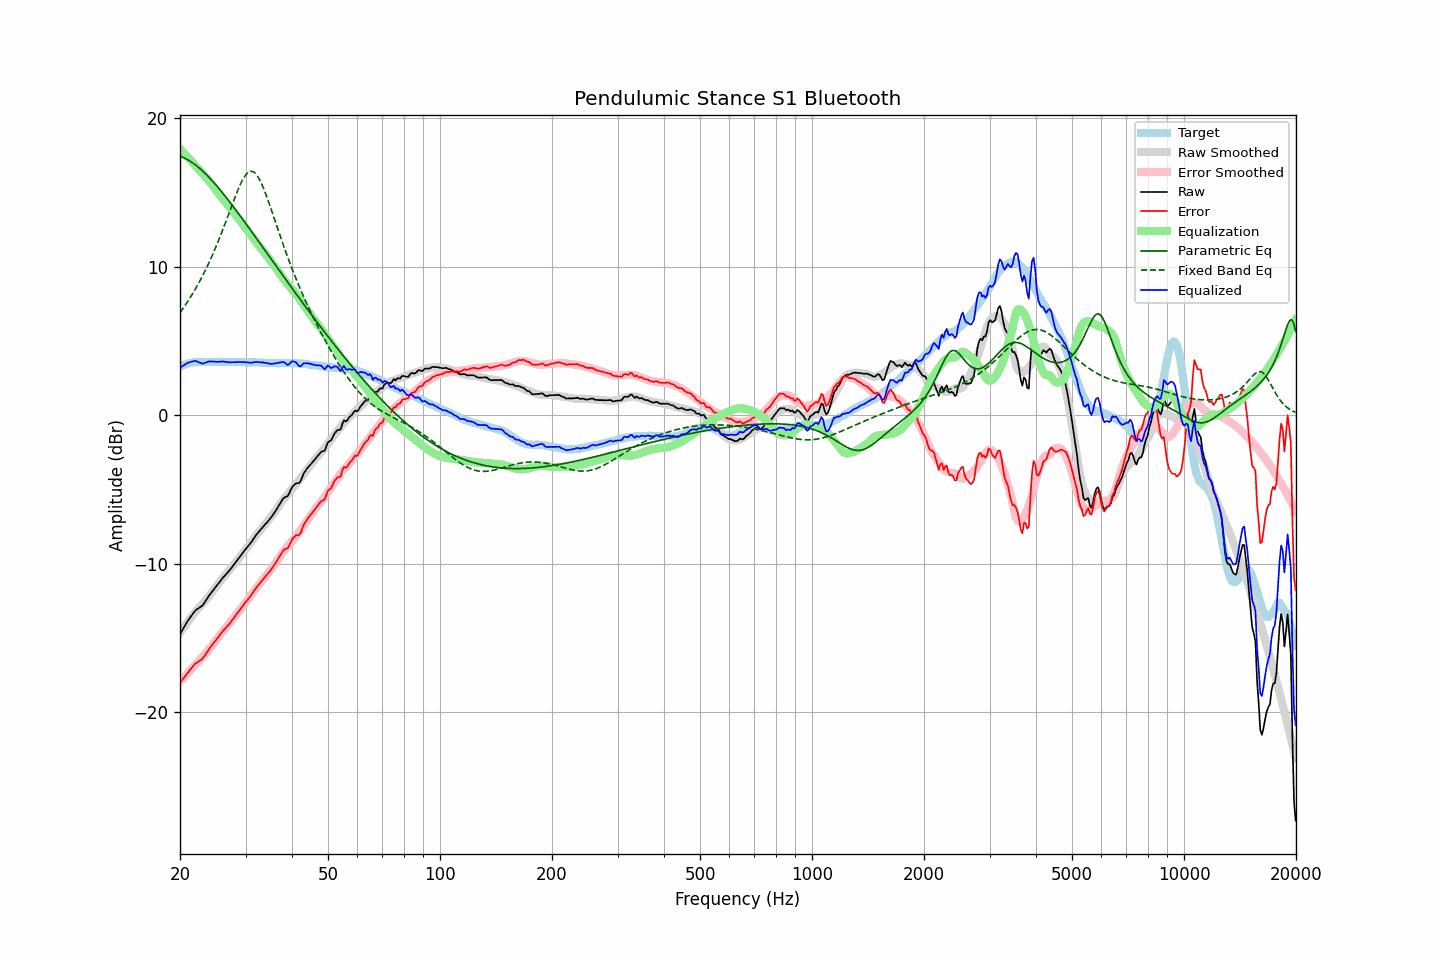

Source data for this figure (header and first rows):
frequency, raw, error, smoothed, error_smoothed, equalization, parametric_eq, fixed_band_eq, equalized_raw, equalized_smoothed, target
20.00, -14.75, -18.02, -14.65, -17.95, 17.95, 17.45, 6.90, 3.19, 3.30, 3.27
20.20, -14.56, -17.88, -14.50, -17.83, 17.83, 17.41, 7.05, 3.27, 3.34, 3.32
20.40, -14.37, -17.74, -14.34, -17.72, 17.72, 17.36, 7.21, 3.34, 3.37, 3.37
20.61, -14.20, -17.60, -14.19, -17.60, 17.60, 17.31, 7.36, 3.40, 3.40, 3.40
20.81, -14.00, -17.45, -14.05, -17.48, 17.48, 17.26, 7.53, 3.48, 3.44, 3.45
21.02, -13.82, -17.31, -13.90, -17.36, 17.36, 17.20, 7.69, 3.54, 3.46, 3.49
21.23, -13.67, -17.18, -13.75, -17.24, 17.24, 17.13, 7.86, 3.57, 3.49, 3.51
21.44, -13.52, -17.05, -13.61, -17.12, 17.12, 17.06, 8.04, 3.60, 3.51, 3.53
21.66, -13.38, -16.93, -13.47, -17.00, 17.00, 16.99, 8.21, 3.63, 3.53, 3.55
21.87, -13.23, -16.79, -13.33, -16.88, 16.88, 16.91, 8.40, 3.65, 3.55, 3.56
22.09, -13.11, -16.69, -13.19, -16.76, 16.76, 16.83, 8.58, 3.65, 3.57, 3.58
22.31, -13.04, -16.63, -13.06, -16.64, 16.64, 16.74, 8.78, 3.60, 3.58, 3.59
22.54, -12.98, -16.56, -12.94, -16.53, 16.53, 16.65, 8.98, 3.55, 3.59, 3.59
22.76, -12.89, -16.48, -12.82, -16.41, 16.41, 16.56, 9.18, 3.52, 3.59, 3.59
22.99, -12.82, -16.40, -12.70, -16.29, 16.29, 16.46, 9.39, 3.47, 3.59, 3.58
23.22, -12.66, -16.24, -12.58, -16.17, 16.17, 16.36, 9.60, 3.51, 3.59, 3.58
23.45, -12.50, -16.08, -12.46, -16.05, 16.05, 16.25, 9.82, 3.55, 3.59, 3.58
23.69, -12.34, -15.93, -12.33, -15.92, 15.92, 16.14, 10.04, 3.58, 3.59, 3.59
23.92, -12.16, -15.75, -12.19, -15.79, 15.79, 16.03, 10.27, 3.62, 3.59, 3.59
24.16, -12.02, -15.61, -12.05, -15.65, 15.65, 15.92, 10.51, 3.62, 3.59, 3.59
24.40, -11.88, -15.48, -11.91, -15.50, 15.50, 15.80, 10.75, 3.62, 3.59, 3.60
24.65, -11.75, -15.33, -11.77, -15.36, 15.36, 15.68, 11.00, 3.61, 3.59, 3.59
24.89, -11.61, -15.20, -11.62, -15.21, 15.21, 15.56, 11.25, 3.60, 3.59, 3.59
25.14, -11.47, -15.06, -11.47, -15.07, 15.07, 15.43, 11.51, 3.59, 3.59, 3.59
25.39, -11.32, -14.92, -11.33, -14.92, 14.92, 15.30, 11.78, 3.60, 3.59, 3.60
25.65, -11.18, -14.78, -11.19, -14.79, 14.79, 15.17, 12.05, 3.60, 3.59, 3.60
25.91, -11.04, -14.63, -11.06, -14.65, 14.65, 15.04, 12.32, 3.62, 3.59, 3.59
26.16, -10.90, -14.49, -10.93, -14.52, 14.52, 14.91, 12.60, 3.62, 3.59, 3.59
26.43, -10.80, -14.39, -10.80, -14.39, 14.39, 14.77, 12.89, 3.59, 3.59, 3.59
26.69, -10.67, -14.26, -10.67, -14.26, 14.26, 14.64, 13.17, 3.58, 3.59, 3.59
26.96, -10.56, -14.14, -10.54, -14.12, 14.12, 14.50, 13.47, 3.57, 3.59, 3.59
27.23, -10.43, -14.01, -10.40, -13.99, 13.99, 14.36, 13.76, 3.56, 3.58, 3.59
27.50, -10.28, -13.87, -10.27, -13.85, 13.85, 14.22, 14.05, 3.56, 3.58, 3.59
27.77, -10.14, -13.72, -10.13, -13.71, 13.71, 14.07, 14.34, 3.57, 3.58, 3.58
28.05, -10.00, -13.58, -9.99, -13.57, 13.57, 13.93, 14.62, 3.57, 3.58, 3.58
28.33, -9.86, -13.43, -9.86, -13.44, 13.44, 13.79, 14.90, 3.57, 3.58, 3.57
28.62, -9.72, -13.29, -9.72, -13.30, 13.30, 13.64, 15.17, 3.58, 3.58, 3.57
28.90, -9.57, -13.15, -9.58, -13.16, 13.16, 13.49, 15.42, 3.59, 3.58, 3.58
29.19, -9.42, -12.99, -9.44, -13.01, 13.01, 13.35, 15.65, 3.59, 3.58, 3.57
29.48, -9.28, -12.86, -9.29, -12.87, 12.87, 13.20, 15.86, 3.58, 3.57, 3.58
29.78, -9.14, -12.70, -9.15, -12.72, 12.72, 13.05, 16.05, 3.58, 3.57, 3.57
30.08, -9.00, -12.58, -9.00, -12.57, 12.57, 12.90, 16.20, 3.58, 3.57, 3.58
30.38, -8.87, -12.44, -8.86, -12.43, 12.43, 12.75, 16.32, 3.56, 3.57, 3.57
30.68, -8.73, -12.30, -8.71, -12.28, 12.28, 12.60, 16.40, 3.55, 3.57, 3.57
30.99, -8.61, -12.17, -8.57, -12.14, 12.14, 12.45, 16.43, 3.53, 3.57, 3.57
31.30, -8.45, -12.01, -8.43, -11.99, 11.99, 12.30, 16.42, 3.55, 3.56, 3.56
31.61, -8.28, -11.84, -8.29, -11.85, 11.85, 12.15, 16.37, 3.57, 3.56, 3.56
31.93, -8.13, -11.69, -8.15, -11.71, 11.71, 12.00, 16.28, 3.58, 3.56, 3.56
32.24, -7.98, -11.53, -8.02, -11.57, 11.57, 11.84, 16.14, 3.59, 3.55, 3.55
32.57, -7.87, -11.41, -7.89, -11.44, 11.44, 11.69, 15.97, 3.57, 3.55, 3.55
32.89, -7.73, -11.28, -7.76, -11.30, 11.30, 11.54, 15.77, 3.57, 3.54, 3.55
33.22, -7.60, -11.14, -7.62, -11.17, 11.17, 11.39, 15.53, 3.56, 3.54, 3.54
33.55, -7.48, -11.02, -7.49, -11.03, 11.03, 11.24, 15.28, 3.55, 3.53, 3.54
33.89, -7.35, -10.88, -7.36, -10.89, 10.89, 11.08, 15.00, 3.54, 3.53, 3.53
34.23, -7.23, -10.76, -7.22, -10.75, 10.75, 10.93, 14.71, 3.51, 3.53, 3.53
34.57, -7.10, -10.62, -7.08, -10.60, 10.60, 10.78, 14.40, 3.49, 3.52, 3.52
34.92, -6.99, -10.50, -6.93, -10.44, 10.44, 10.63, 14.09, 3.46, 3.52, 3.52
35.27, -6.84, -10.35, -6.78, -10.30, 10.30, 10.47, 13.77, 3.46, 3.51, 3.51
35.62, -6.68, -10.19, -6.64, -10.15, 10.15, 10.32, 13.45, 3.47, 3.51, 3.51
35.97, -6.52, -10.03, -6.50, -10.01, 10.01, 10.17, 13.13, 3.49, 3.51, 3.51
... 635 more rows
